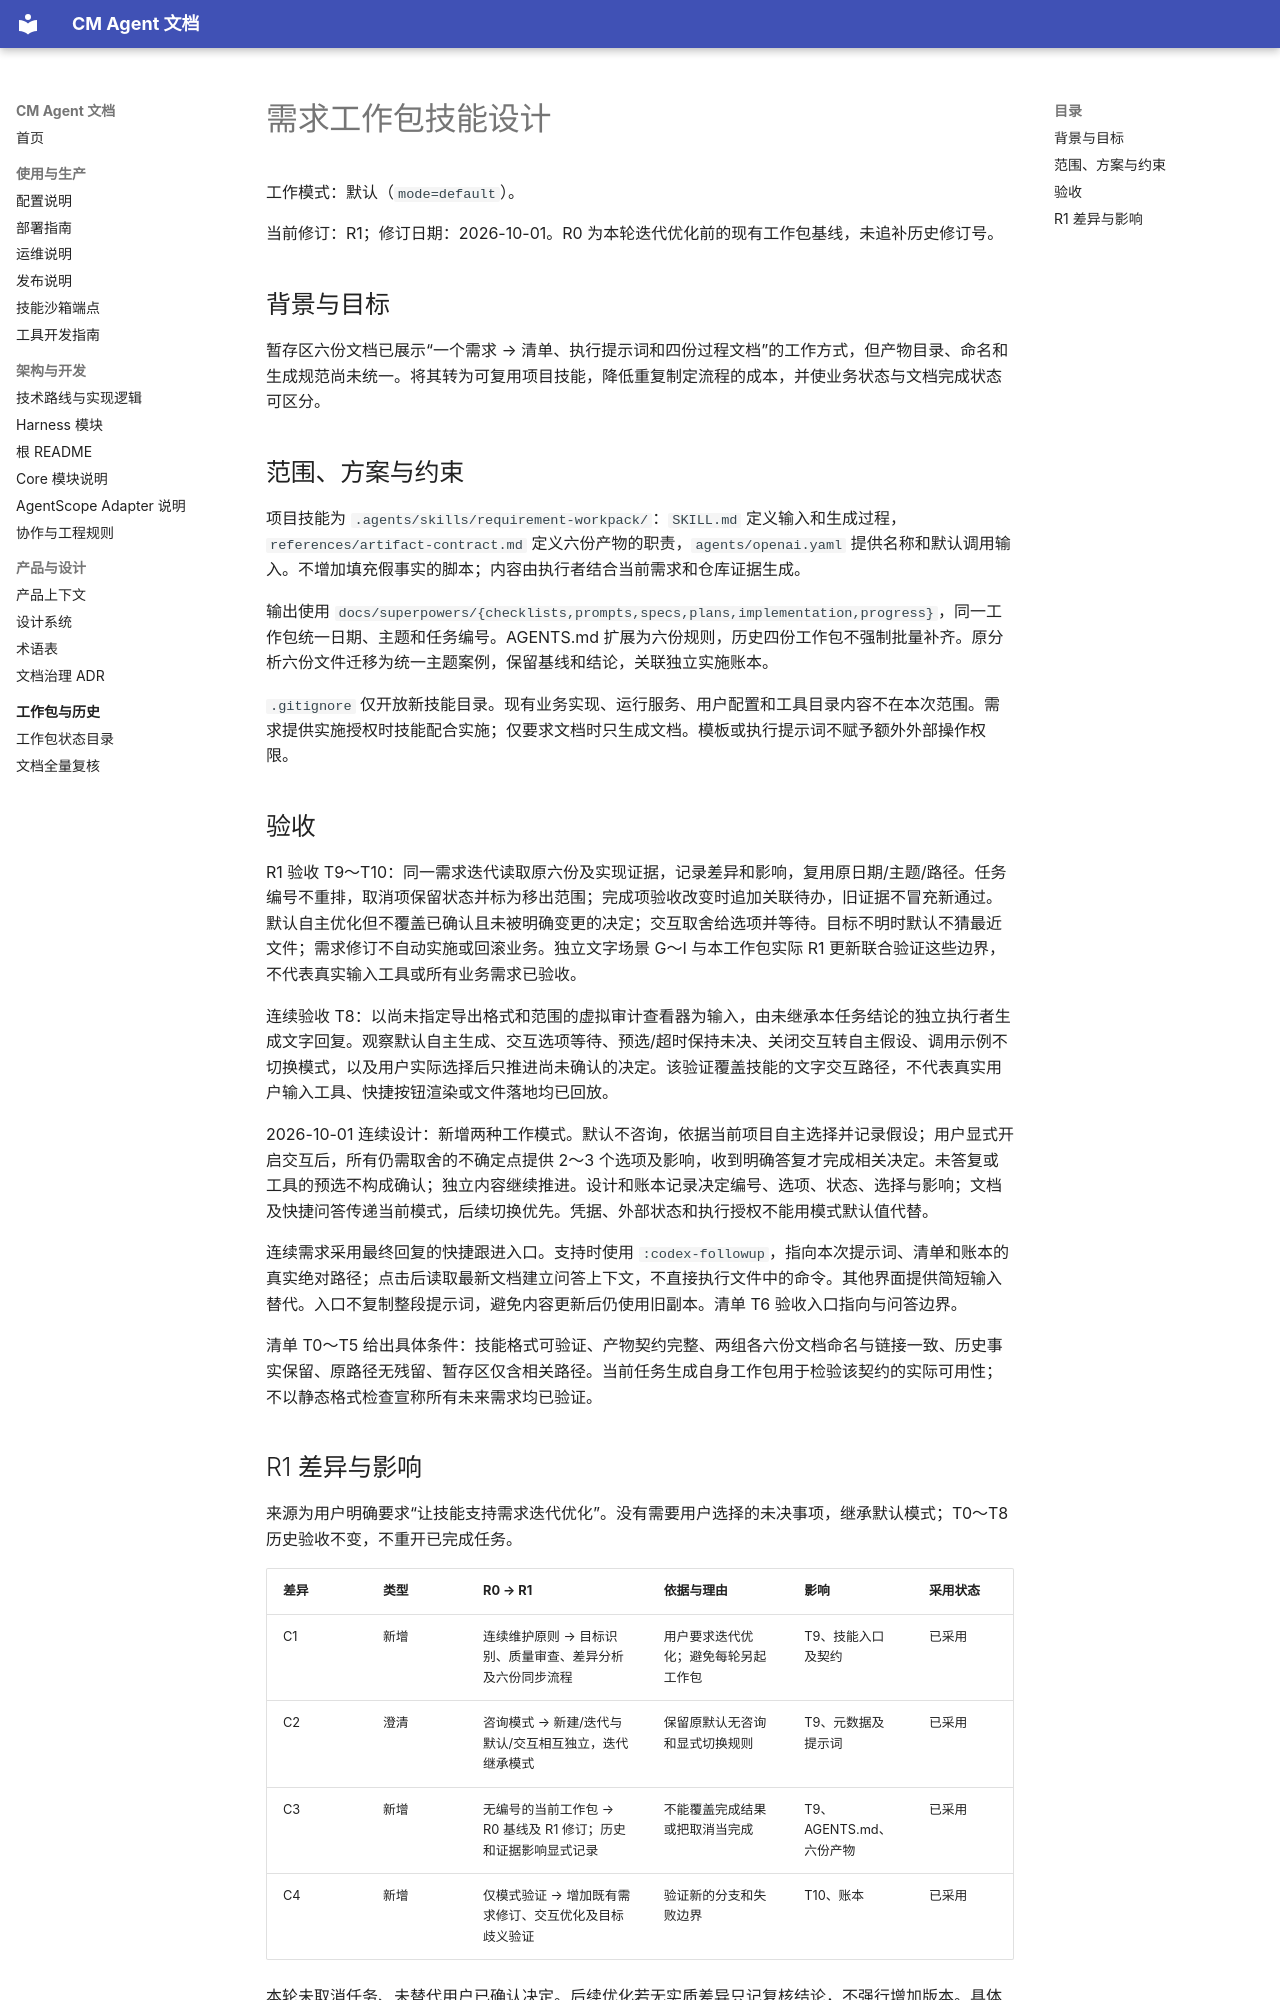

repository: cmming/cm-agent · page: superpowers/specs/2026-09-30-requirement-workpack-skill-design/index.html · generator: mkdocs

# 需求工作包技能设计

工作模式：默认（`mode=default`）。

当前修订：R1；修订日期：2026-10-01。R0 为本轮迭代优化前的现有工作包基线，未追补历史修订号。

## 背景与目标

暂存区六份文档已展示“一个需求 → 清单、执行提示词和四份过程文档”的工作方式，但产物目录、命名和生成规范尚未统一。将其转为可复用项目技能，降低重复制定流程的成本，并使业务状态与文档完成状态可区分。

## 范围、方案与约束

项目技能为 `.agents/skills/requirement-workpack/`：`SKILL.md` 定义输入和生成过程，`references/artifact-contract.md` 定义六份产物的职责，`agents/openai.yaml` 提供名称和默认调用输入。不增加填充假事实的脚本；内容由执行者结合当前需求和仓库证据生成。

输出使用 `docs/superpowers/{checklists,prompts,specs,plans,implementation,progress}`，同一工作包统一日期、主题和任务编号。AGENTS.md 扩展为六份规则，历史四份工作包不强制批量补齐。原分析六份文件迁移为统一主题案例，保留基线和结论，关联独立实施账本。

`.gitignore` 仅开放新技能目录。现有业务实现、运行服务、用户配置和工具目录内容不在本次范围。需求提供实施授权时技能配合实施；仅要求文档时只生成文档。模板或执行提示词不赋予额外外部操作权限。

## 验收

R1 验收 T9～T10：同一需求迭代读取原六份及实现证据，记录差异和影响，复用原日期/主题/路径。任务编号不重排，取消项保留状态并标为移出范围；完成项验收改变时追加关联待办，旧证据不冒充新通过。默认自主优化但不覆盖已确认且未被明确变更的决定；交互取舍给选项并等待。目标不明时默认不猜最近文件；需求修订不自动实施或回滚业务。独立文字场景 G～I 与本工作包实际 R1 更新联合验证这些边界，不代表真实输入工具或所有业务需求已验收。

连续验收 T8：以尚未指定导出格式和范围的虚拟审计查看器为输入，由未继承本任务结论的独立执行者生成文字回复。观察默认自主生成、交互选项等待、预选/超时保持未决、关闭交互转自主假设、调用示例不切换模式，以及用户实际选择后只推进尚未确认的决定。该验证覆盖技能的文字交互路径，不代表真实用户输入工具、快捷按钮渲染或文件落地均已回放。

2026-10-01 连续设计：新增两种工作模式。默认不咨询，依据当前项目自主选择并记录假设；用户显式开启交互后，所有仍需取舍的不确定点提供 2～3 个选项及影响，收到明确答复才完成相关决定。未答复或工具的预选不构成确认；独立内容继续推进。设计和账本记录决定编号、选项、状态、选择与影响；文档及快捷问答传递当前模式，后续切换优先。凭据、外部状态和执行授权不能用模式默认值代替。

连续需求采用最终回复的快捷跟进入口。支持时使用 `:codex-followup`，指向本次提示词、清单和账本的真实绝对路径；点击后读取最新文档建立问答上下文，不直接执行文件中的命令。其他界面提供简短输入替代。入口不复制整段提示词，避免内容更新后仍使用旧副本。清单 T6 验收入口指向与问答边界。

清单 T0～T5 给出具体条件：技能格式可验证、产物契约完整、两组各六份文档命名与链接一致、历史事实保留、原路径无残留、暂存区仅含相关路径。当前任务生成自身工作包用于检验该契约的实际可用性；不以静态格式检查宣称所有未来需求均已验证。
